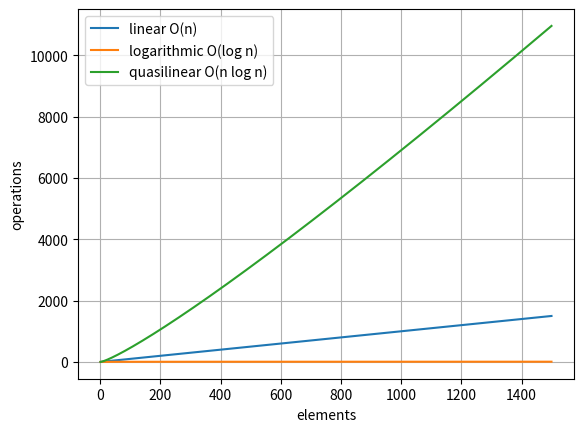

Source code (Python):
#! /usr/bin/env python
# 3.7
# time complexity plot
# something not quite right - needs work

import time 
from numpy.random import seed 
from numpy.random import randint
import numpy as np
import matplotlib.pyplot as plt 
import math  
  
          
#     start = time.clock() 
#     algorithm_to_time(a) 
#     end = time.clock() 
#     print(len(a), "algorithm took ", end-start)


elements = []
cos = []
linear = []
logn = []
nlogn = []
quadratic = []
nsqrd = []
facto = []


for i in range(1, 1500):
    elements.append(i)
    linear.append(i)
    #cos.append(math.cos(np.rad2deg(i)) * linear[i-1])
    cos.append(math.cos(np.deg2rad(i)) * linear[i-1])
    logn.append(np.log(i))
    nlogn.append(i * np.log(i))
    quadratic.append(i*i)
    #facto.append(math.factorial(i))


plt.xlabel('elements') 
plt.ylabel('operations')
# plt.xscale('log')               # set x scale logarithmic
# plt.yscale('log')               # set y scale logarithmic

#plt.plot(n, cos, label ='Graph of Cosine')
plt.plot(elements, linear, label ='linear O(n)')
plt.plot(elements, logn, label ='logarithmic O(log n)')
plt.plot(elements, nlogn, label ='quasilinear O(n log n)')
#plt.plot(elements, quadratic, label ='quadratic O(n^2)')
#plt.plot(n, facto, label ='factorial O(n!)')
plt.grid() 
plt.legend()

plt.show() 